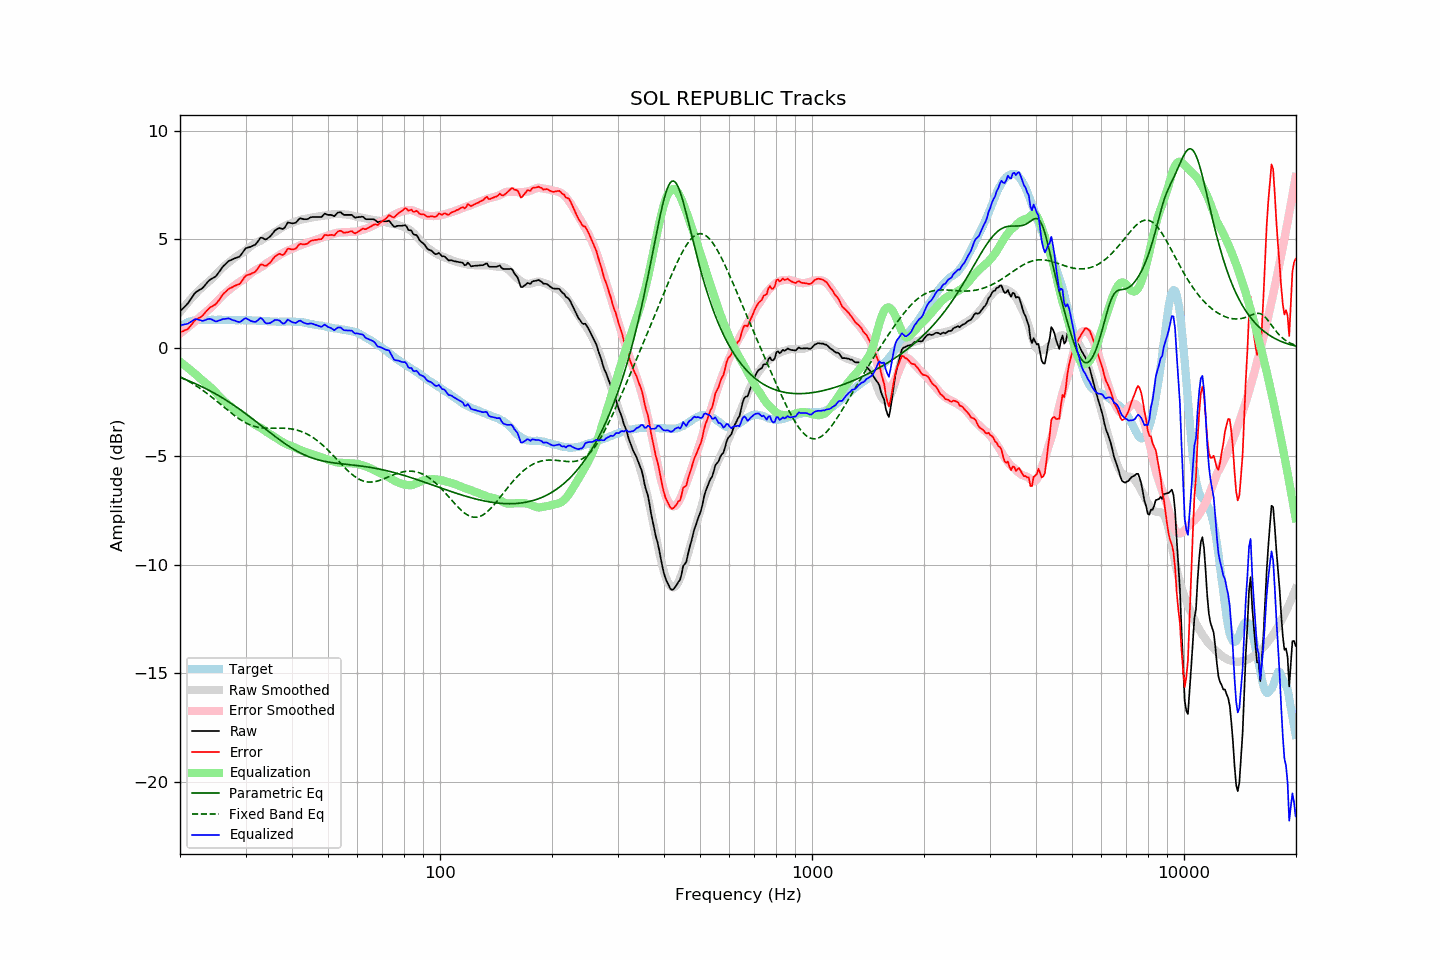

Values plotted in this chart, from the file beside it:
frequency, raw, error, smoothed, error_smoothed, equalization, parametric_eq, fixed_band_eq, equalized_raw, equalized_smoothed, target
20.00, 1.67, 0.71, 1.63, 0.65, -0.65, -1.37, -1.34, 1.02, 0.99, 0.96
20.20, 1.75, 0.74, 1.73, 0.70, -0.70, -1.40, -1.38, 1.04, 1.03, 1.01
20.40, 1.82, 0.76, 1.82, 0.76, -0.76, -1.43, -1.42, 1.05, 1.06, 1.06
20.61, 1.89, 0.81, 1.92, 0.82, -0.82, -1.46, -1.45, 1.07, 1.09, 1.09
20.81, 1.97, 0.83, 2.01, 0.88, -0.88, -1.49, -1.49, 1.09, 1.13, 1.14
21.02, 2.05, 0.87, 2.09, 0.94, -0.94, -1.52, -1.54, 1.11, 1.15, 1.18
21.23, 2.16, 0.96, 2.18, 1.00, -1.00, -1.55, -1.58, 1.16, 1.18, 1.20
21.44, 2.27, 1.05, 2.26, 1.06, -1.06, -1.58, -1.62, 1.21, 1.20, 1.22
21.66, 2.37, 1.13, 2.35, 1.12, -1.12, -1.61, -1.67, 1.25, 1.22, 1.24
21.87, 2.49, 1.24, 2.43, 1.19, -1.19, -1.64, -1.71, 1.30, 1.24, 1.25
22.09, 2.57, 1.30, 2.51, 1.25, -1.25, -1.68, -1.76, 1.32, 1.26, 1.27
22.31, 2.61, 1.33, 2.58, 1.31, -1.31, -1.71, -1.81, 1.30, 1.27, 1.28
22.54, 2.66, 1.38, 2.66, 1.38, -1.38, -1.74, -1.86, 1.27, 1.28, 1.28
22.76, 2.70, 1.42, 2.73, 1.45, -1.45, -1.78, -1.91, 1.25, 1.28, 1.28
22.99, 2.75, 1.48, 2.80, 1.51, -1.51, -1.82, -1.96, 1.23, 1.28, 1.27
23.22, 2.83, 1.56, 2.86, 1.58, -1.58, -1.85, -2.01, 1.25, 1.28, 1.27
23.45, 2.92, 1.65, 2.92, 1.64, -1.64, -1.89, -2.07, 1.28, 1.28, 1.27
23.69, 3.00, 1.72, 2.98, 1.70, -1.70, -1.93, -2.12, 1.31, 1.28, 1.28
23.92, 3.09, 1.81, 3.04, 1.76, -1.76, -1.96, -2.18, 1.33, 1.28, 1.28
24.16, 3.15, 1.87, 3.11, 1.83, -1.83, -2.00, -2.24, 1.32, 1.28, 1.28
24.40, 3.19, 1.90, 3.18, 1.90, -1.90, -2.04, -2.29, 1.29, 1.28, 1.29
24.65, 3.23, 1.95, 3.26, 1.97, -1.97, -2.08, -2.35, 1.25, 1.28, 1.28
24.89, 3.27, 1.99, 3.34, 2.05, -2.05, -2.13, -2.41, 1.21, 1.28, 1.28
25.14, 3.35, 2.07, 3.42, 2.13, -2.13, -2.17, -2.47, 1.21, 1.28, 1.28
25.39, 3.46, 2.17, 3.50, 2.21, -2.21, -2.21, -2.54, 1.24, 1.28, 1.29
25.65, 3.56, 2.27, 3.58, 2.29, -2.29, -2.25, -2.60, 1.26, 1.28, 1.29
25.91, 3.66, 2.38, 3.65, 2.37, -2.37, -2.30, -2.66, 1.30, 1.28, 1.28
26.16, 3.76, 2.48, 3.72, 2.44, -2.44, -2.34, -2.72, 1.32, 1.28, 1.28
26.43, 3.82, 2.55, 3.78, 2.50, -2.50, -2.39, -2.78, 1.32, 1.28, 1.28
26.69, 3.90, 2.62, 3.84, 2.56, -2.56, -2.44, -2.84, 1.33, 1.28, 1.28
26.96, 3.98, 2.70, 3.90, 2.63, -2.63, -2.48, -2.90, 1.35, 1.28, 1.28
27.23, 4.02, 2.74, 3.96, 2.69, -2.69, -2.53, -2.96, 1.33, 1.28, 1.28
27.50, 4.05, 2.77, 4.03, 2.75, -2.75, -2.58, -3.02, 1.29, 1.27, 1.28
27.77, 4.08, 2.81, 4.08, 2.81, -2.81, -2.63, -3.08, 1.26, 1.27, 1.27
28.05, 4.12, 2.85, 4.14, 2.87, -2.87, -2.68, -3.14, 1.25, 1.27, 1.27
28.33, 4.14, 2.88, 4.19, 2.92, -2.92, -2.73, -3.19, 1.22, 1.27, 1.26
28.62, 4.17, 2.91, 4.24, 2.97, -2.97, -2.78, -3.24, 1.19, 1.27, 1.26
28.90, 4.20, 2.93, 4.29, 3.02, -3.02, -2.84, -3.29, 1.18, 1.27, 1.27
29.19, 4.28, 3.02, 4.33, 3.07, -3.07, -2.89, -3.34, 1.21, 1.27, 1.26
29.48, 4.39, 3.12, 4.38, 3.11, -3.11, -2.94, -3.39, 1.27, 1.26, 1.27
29.78, 4.50, 3.24, 4.43, 3.17, -3.17, -3.00, -3.43, 1.33, 1.26, 1.26
30.08, 4.58, 3.31, 4.49, 3.23, -3.23, -3.05, -3.47, 1.36, 1.26, 1.27
30.38, 4.61, 3.35, 4.55, 3.29, -3.29, -3.11, -3.51, 1.31, 1.26, 1.26
30.68, 4.63, 3.37, 4.61, 3.36, -3.36, -3.16, -3.54, 1.27, 1.26, 1.26
30.99, 4.65, 3.39, 4.67, 3.42, -3.42, -3.22, -3.57, 1.23, 1.26, 1.26
31.30, 4.69, 3.44, 4.73, 3.47, -3.47, -3.28, -3.60, 1.21, 1.25, 1.25
31.61, 4.72, 3.47, 4.78, 3.52, -3.52, -3.33, -3.62, 1.19, 1.25, 1.25
31.93, 4.76, 3.51, 4.82, 3.57, -3.57, -3.39, -3.64, 1.19, 1.25, 1.25
32.24, 4.85, 3.61, 4.85, 3.61, -3.61, -3.45, -3.66, 1.24, 1.24, 1.24
32.57, 4.95, 3.71, 4.89, 3.65, -3.65, -3.51, -3.67, 1.30, 1.24, 1.24
32.89, 5.06, 3.82, 4.92, 3.69, -3.69, -3.56, -3.69, 1.37, 1.23, 1.24
33.22, 5.07, 3.84, 4.96, 3.73, -3.73, -3.62, -3.70, 1.34, 1.23, 1.23
33.55, 5.03, 3.80, 5.01, 3.78, -3.78, -3.68, -3.70, 1.24, 1.23, 1.23
33.89, 4.99, 3.77, 5.06, 3.84, -3.84, -3.74, -3.71, 1.15, 1.22, 1.22
34.23, 5.01, 3.79, 5.11, 3.89, -3.89, -3.80, -3.71, 1.11, 1.22, 1.22
34.57, 5.07, 3.86, 5.15, 3.94, -3.94, -3.86, -3.71, 1.12, 1.21, 1.21
34.92, 5.12, 3.91, 5.19, 3.98, -3.98, -3.91, -3.72, 1.13, 1.21, 1.21
35.27, 5.20, 4.00, 5.23, 4.03, -4.03, -3.97, -3.72, 1.18, 1.21, 1.20
35.62, 5.30, 4.10, 5.28, 4.08, -4.08, -4.03, -3.71, 1.22, 1.20, 1.20
35.97, 5.40, 4.20, 5.32, 4.12, -4.12, -4.08, -3.71, 1.27, 1.20, 1.20
... 635 more rows
